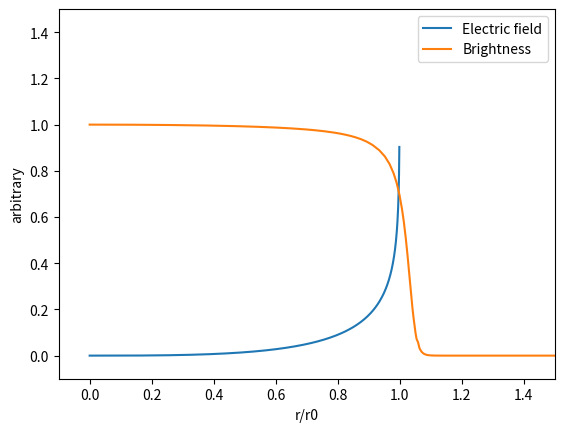

The script that saved this image:
import numpy as np
from scipy import integrate


def normalize(x):
	return x/x.max()

def e_field(x):
	""" dimensionless electric field as a function of normalized radius """
	# return np.log((1 + 1/(1 - x)**2)/(1 + 1/(1 + x)**2)) - 2*x
	return np.where(x > x_ref[-1],
		(np.log(1 - x) - np.log(1 - x_ref[-1]))/(np.log(1 - x_ref[-2]) - np.log(1 - x_ref[-1]))*(E_ref[-2] - E_ref[-1]) + E_ref[-1],
		np.interp(x, x_ref, E_ref))

def get_analytic_brightness(r0, Q, e_min=1e-15, e_max=1):
	""" get the effective brightness as a function of radius, accounting for a point source and roughly boxcar energy spectrum """
	if Q == 0:
		return r0*R, normalize(np.where(R < 1, 1, 0))

	d_index = index[1] - index[0]
	min_bound = min(np.log(e_min*r0/Q) - d_index/2, np.log(e_max*r0/Q) - d_index)
	max_bound = max(np.log(e_max*r0/Q) + d_index/2, np.log(e_min*r0/Q) + d_index)
	weights = np.where( # the briteness will be a weited linear combination of pre-solved profiles
		index < min_bound, 0, np.where(
		index < min_bound + d_index, (index - min_bound)/d_index, np.where(
		index < max_bound - d_index, 1, np.where(
		index < max_bound, (max_bound - index)/d_index, 0))))
	return r0*R, normalize(np.sum(weights[:, None]*N[:, :], axis=0))


np.seterr(divide='ignore', invalid='ignore')

x_ref = np.linspace(0, 1, 2001)[:-1]
E_ref = np.empty(x_ref.shape)
for i, a in enumerate(x_ref):
	E_ref[i] = integrate.quad(lambda b: np.sqrt(1 - b**2)/((a - b)*np.sqrt(1 - b**2 + (a - b)**2)), -1, 2*a-1)[0] + integrate.quad(lambda b: (np.sqrt(1 - b**2)/np.sqrt((a - b)**2 + 1 - b**2) - np.sqrt(1 - (2*a - b)**2)/np.sqrt((a - b)**2 + 1 - (2*a - b)**2))/(a - b), 2*a-1, a)[0]
E_ref -= x_ref/x_ref[1]*E_ref[1]

R = np.linspace(0, 3, 3000) # the normalized position
E = np.geomspace(1e-1, 1e6, 1000) # the sample energy
K = 1/E
index = np.log(E)
N = np.empty((len(K), len(R)))
for i, k in enumerate(K):
	rS = np.concatenate([np.linspace(0, .9, 50)[:-1], (1 - np.geomspace(.1, 1e-6, 50))])
	rB = rS + k*e_field(rS)
	nB = 1/(np.gradient(rB, rS)*rB/rS)
	nB[rS > 1] = 0
	nB[0] = nB[1] # deal with this singularity
	N[i,:] = np.interp(R, rB, nB, right=0)
N *= np.gradient(E)[:,np.newaxis] # weigh for uniform energy distribution

np.seterr(divide='warn', invalid='warn')


if __name__ == '__main__':
	import matplotlib.pyplot as plt
	import seaborn as sns

	plt.figure()
	x = np.linspace(0, 1, 1000)
	plt.plot(x, e_field(x)/6, label="Electric field")
	plt.plot(*get_analytic_brightness(1, 1e-2, 1, 1), label="Brightness")
	plt.xlim(-.1, 1.5)
	plt.ylim(-.1, 1.5)
	plt.xlabel("r/r0")
	plt.ylabel("arbitrary")
	plt.legend()

	# plt.figure()
	# energies = range(2, 13, 2)
	# sns.set_palette("cividis_r", n_colors=len(energies))
	# for e in energies:
	# 	plt.plot(*get_analytic_brightness(1, 1e-1, e, e), label=f"{e:.1f} MeV")
	# plt.xlabel("r/r0")
	# plt.legend()

	plt.show()
